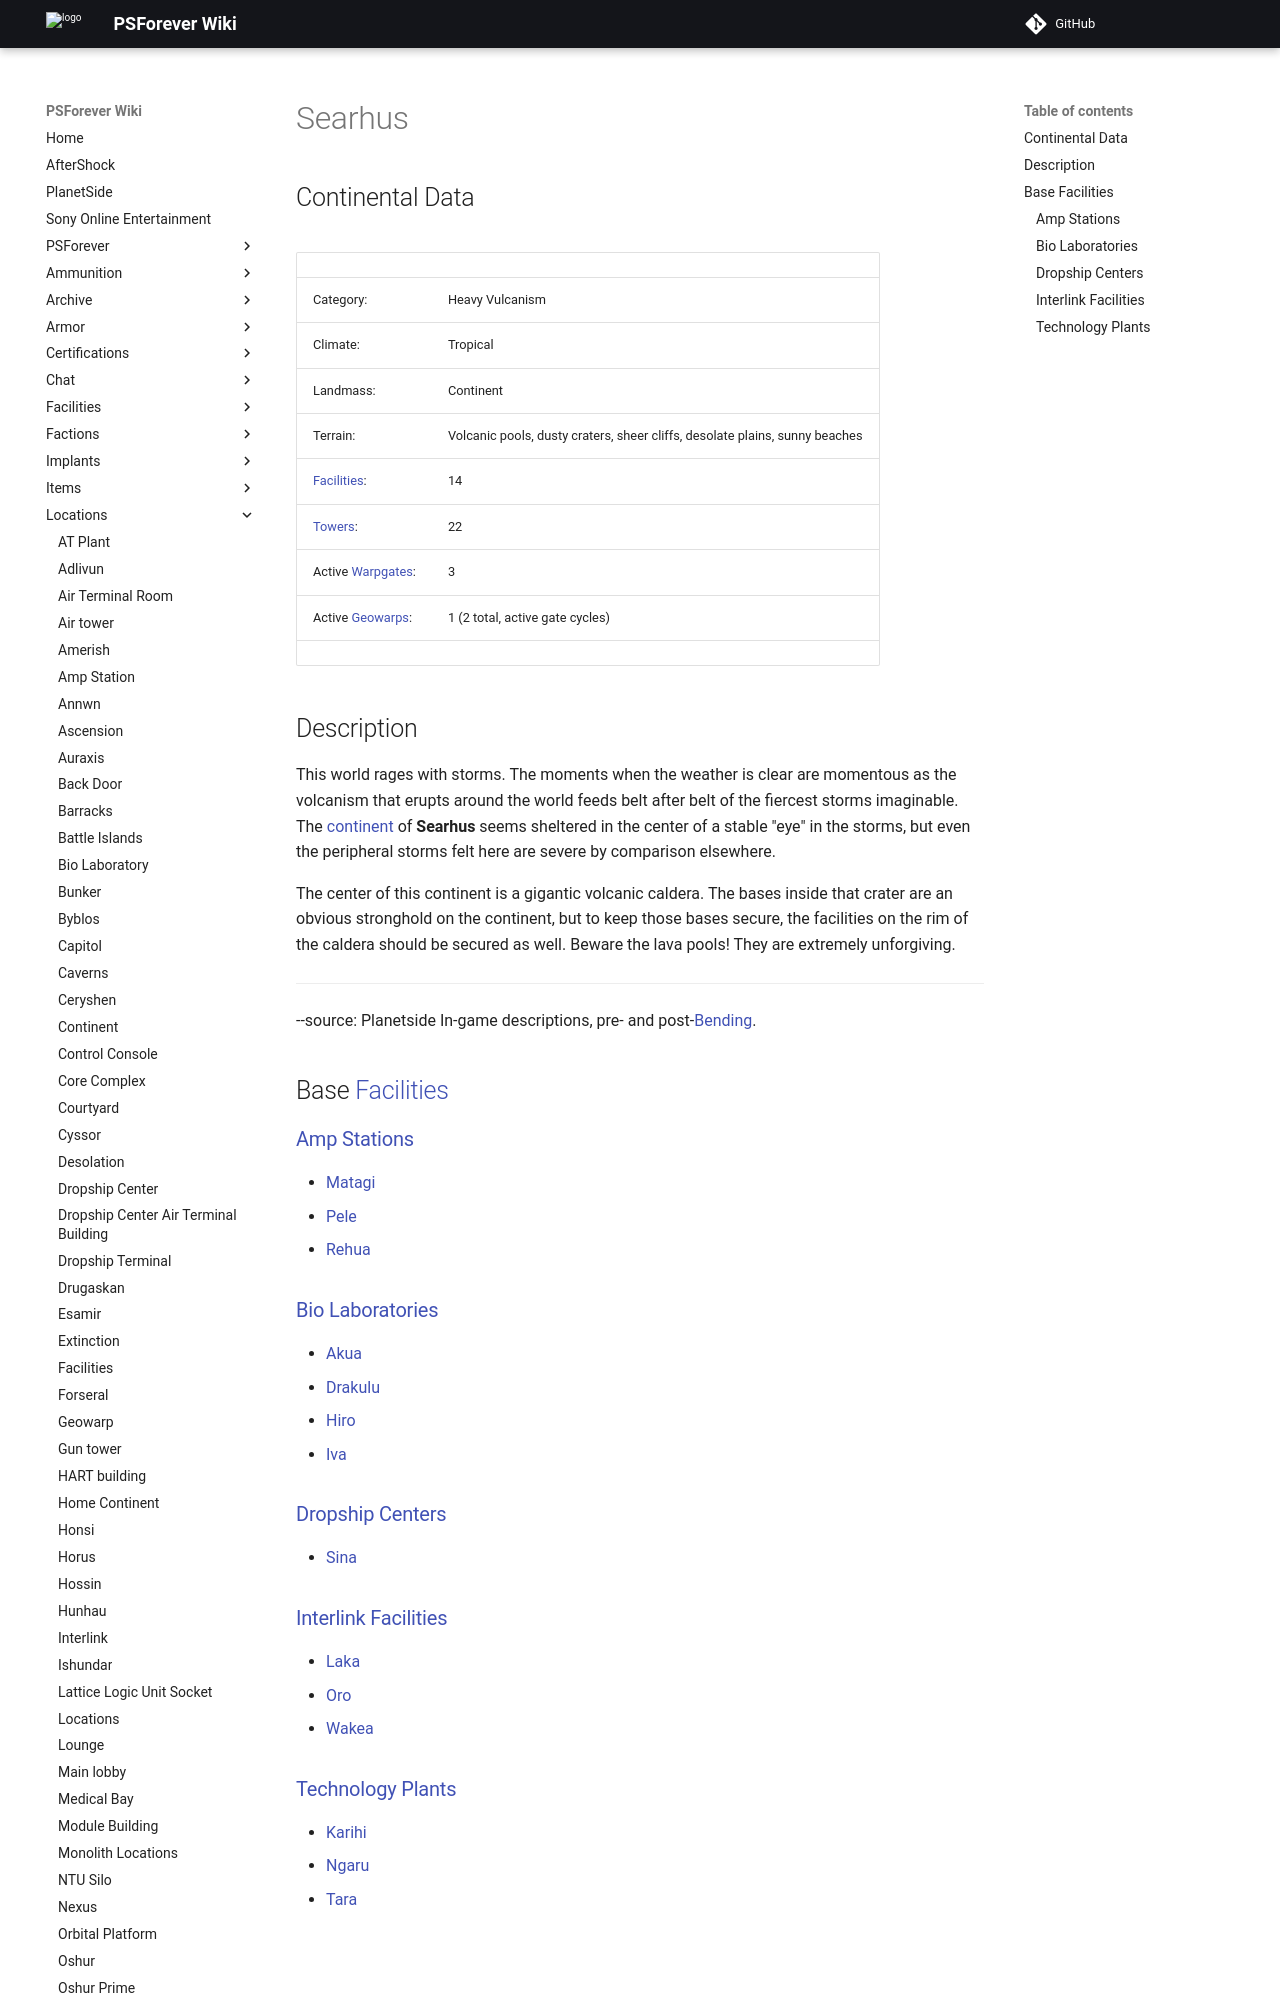

repository: psforever/wiki · page: locations/Searhus/index.html · generator: mkdocs

![](images/SearhusMap.jpg "fig:SearhusMap.jpg")
![](images/Searhus_Terrain.jpg "fig:Searhus_Terrain.jpg")

## Continental Data

|                                          |                                                                             |
| ---------------------------------------- | --------------------------------------------------------------------------- |
| Category:                                | Heavy Vulcanism                                                             |
| Climate:                                 | Tropical                                                                    |
| Landmass:                                | Continent                                                                   |
| Terrain:                                 | Volcanic pools, dusty craters, sheer cliffs, desolate plains, sunny beaches |
| [Facilities](Facilities "wikilink"):     | 14                                                                          |
| [Towers](Tower "wikilink"):              | 22                                                                          |
| Active [Warpgates](Warpgate "wikilink"): | 3                                                                           |
| Active [Geowarps](Geowarp "wikilink"):   | 1 (2 total, active gate cycles)                                             |
|                                          |                                                                             |
